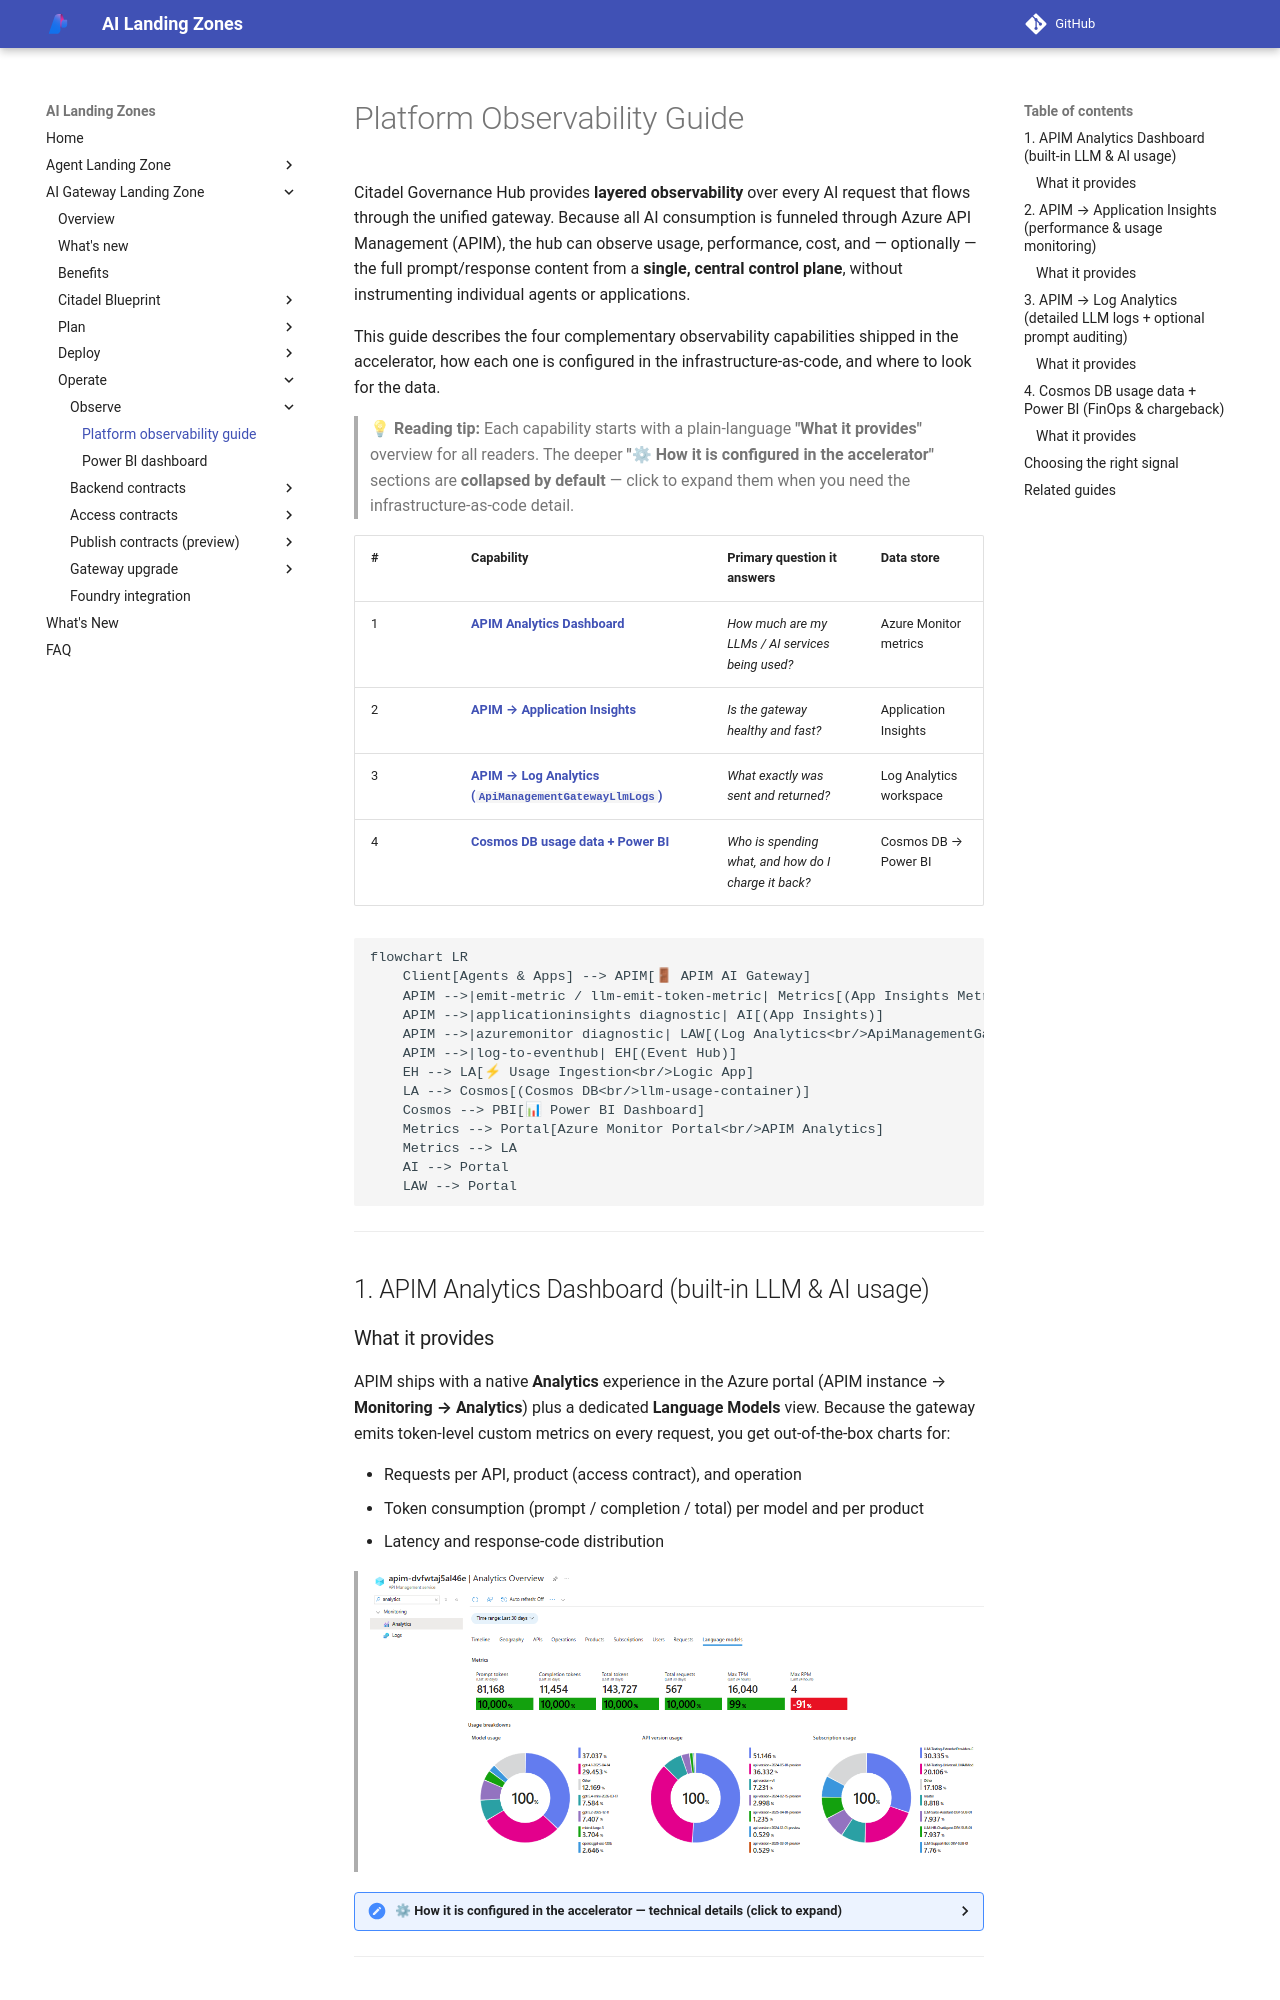

repository: Azure/AI-Landing-Zones · page: ai-gateway-landing-zone/observability/platform-observability/index.html · generator: mkdocs

---
render_macros: false
---

# Platform Observability Guide

Citadel Governance Hub provides **layered observability** over every AI request that flows through the unified gateway. Because all AI consumption is funneled through Azure API Management (APIM), the hub can observe usage, performance, cost, and — optionally — the full prompt/response content from a **single, central control plane**, without instrumenting individual agents or applications.

This guide describes the four complementary observability capabilities shipped in the accelerator, how each one is configured in the infrastructure-as-code, and where to look for the data.

> 💡 **Reading tip:** Each capability starts with a plain-language **"What it provides"** overview for all readers. The deeper **"⚙ How it is configured in the accelerator"** sections are **collapsed by default** — click to expand them when you need the infrastructure-as-code detail.

| # | Capability | Primary question it answers | Data store |
|---|------------|-----------------------------|------------|
| 1 | [**APIM Analytics Dashboard**](#1-apim-analytics-dashboard-built-in-llm-ai-usage) | *How much are my LLMs / AI services being used?* | Azure Monitor metrics |
| 2 | [**APIM → Application Insights**](#2-apim-application-insights-performance-usage-monitoring) | *Is the gateway healthy and fast?* | Application Insights |
| 3 | [**APIM → Log Analytics (`ApiManagementGatewayLlmLogs`)**](#3-apim-log-analytics-detailed-llm-logs-optional-prompt-auditing) | *What exactly was sent and returned?* | Log Analytics workspace |
| 4 | [**Cosmos DB usage data + Power BI**](#4-cosmos-db-usage-data-power-bi-finops-chargeback) | *Who is spending what, and how do I charge it back?* | Cosmos DB → Power BI |

```mermaid
flowchart LR
    Client[Agents & Apps] --> APIM[🚪 APIM AI Gateway]
    APIM -->|emit-metric / llm-emit-token-metric| Metrics[(App Insights Metrics)]
    APIM -->|applicationinsights diagnostic| AI[(App Insights)]
    APIM -->|azuremonitor diagnostic| LAW[(Log Analytics<br/>ApiManagementGatewayLlmLogs)]
    APIM -->|log-to-eventhub| EH[(Event Hub)]
    EH --> LA[⚡ Usage Ingestion<br/>Logic App]
    LA --> Cosmos[(Cosmos DB<br/>llm-usage-container)]
    Cosmos --> PBI[📊 Power BI Dashboard]
    Metrics --> Portal[Azure Monitor Portal<br/>APIM Analytics]
    Metrics --> LA
    AI --> Portal
    LAW --> Portal
```

---

## 1. APIM Analytics Dashboard (built-in LLM & AI usage)

### What it provides

APIM ships with a native **Analytics** experience in the Azure portal (APIM instance → **Monitoring → Analytics**) plus a dedicated **Language Models** view. Because the gateway emits token-level custom metrics on every request, you get out-of-the-box charts for:

- Requests per API, product (access contract), and operation
- Token consumption (prompt / completion / total) per model and per product
- Latency and response-code distribution

> ![APIM Analytics Dashboard](../media/obs-analytics-llm.png)

<details markdown="1">
<summary>⚙ <strong>How it is configured in the accelerator</strong> — technical details (click to expand)</summary>

The built-in analytics view is powered by the **APIM Azure Monitor diagnostic settings**, not by the usage policies. The accelerator attaches an `azuremonitor` diagnostic to each inference API that is configured to emit the **logs and metrics related to the generative AI gateway** (requests, tokens, models, throttling). This is what surfaces in the portal's **Analytics → Language Models** experience — no additional configuration is required beyond deploying the hub.

The relevant setting is exposed on each API under **Settings → Azure Monitor**, where the **"Log LLM messages"** toggle controls whether prompt/completion message content is captured alongside the metadata. In infrastructure-as-code this maps to the `largeLanguageModel` block of the `azureMonitorLogSettings` parameter applied by the `azuremonitor` diagnostic ([inference-api.bicep](https://github.com/Azure-Samples/ai-hub-gateway-solution-accelerator/blob/main/bicep/infra/modules/apim/inference-api.bicep), [api.bicep](https://github.com/Azure-Samples/ai-hub-gateway-solution-accelerator/blob/main/bicep/infra/modules/apim/api.bicep)):

```bicep
resource apiDiagnostics 'Microsoft.ApiManagement/service/apis/diagnostics@2024-06-01-preview' = {
  name: 'azuremonitor'
  properties: {
    loggerId: apimLoggerId
    // ...
    largeLanguageModel: {
      logs: 'enabled'                                          // emit generative-AI gateway logs & metrics
      requests:  { messages: 'all', maxSizeInBytes: 262144 }   // "Log LLM messages" — prompt content (optional)
      responses: { messages: 'all', maxSizeInBytes: 262144 }   // "Log LLM messages" — completion content (optional)
    }
  }
}
```

> The metadata (token counts, model, deployment, throttling) powers the built-in dashboards regardless of the message toggle. Enabling **"Log LLM messages"** additionally captures prompt/completion content — see [capability 3](#3-apim-log-analytics-detailed-llm-logs-optional-prompt-auditing) for the detailed logs and the data-governance implications of that toggle.

> **Note:** The built-in dashboard shows **aggregated** usage; it does not contain per-request detail or (unless the message toggle is enabled) prompt content. For request-level detail use capability 3, and for cost attribution use capability 4.

> **Related — Application Insights custom metrics.** Separately from the built-in dashboard, the gateway usage policies (`<llm-emit-token-metric>` in [frag-set-llm-usage.xml](https://github.com/Azure-Samples/ai-hub-gateway-solution-accelerator/blob/main/bicep/infra/modules/apim/policies/frag-set-llm-usage.xml), `<azure-openai-emit-token-metric>` in the streaming fragments, and `<emit-metric>` for critical-event alerting in [frag-raise-alert-events.xml](https://github.com/Azure-Samples/ai-hub-gateway-solution-accelerator/blob/main/bicep/infra/modules/apim/policies/frag-raise-alert-events.xml)) ship **custom metrics** to Application Insights. These are described under [capability 2](#2-apim-application-insights-performance-usage-monitoring) and are the recommended target for **alerting** (see the [Throttling & Critical Event Alerting Guide](throttling-events.md)).

</details>

---

## 2. APIM → Application Insights (performance & usage monitoring)
